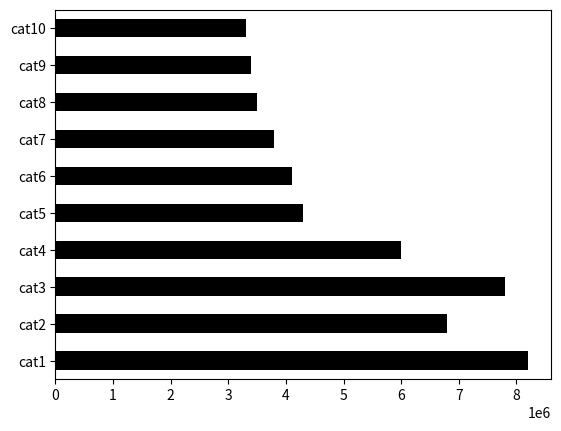

Reproduce this figure in Python. (Note: this script raises an exception after producing the figure.)

# coding: utf-8

# In[2]:

get_ipython().magic('matplotlib inline')


# In[3]:

get_ipython().magic('matplotlib inline')


# In[4]:

import math as math


# In[5]:

import matplotlib.pyplot as plt


# In[6]:

#import numpy as np
import pandas as pd


# In[7]:

data = pd.Series({'cat1': 8200000, 'cat2': 6800123, 'cat3': 7800000, 'cat4': 6000000,
                 'cat5': 4300000, 'cat6': 4100000, 'cat7': 3800000, 'cat8': 3500000,
                 'cat9': 3400000, 'cat10': 3300000})
data


# In[8]:

data.plot(kind='barh', color='k')


# Very nice up to here, but not what I want...

# In[9]:

dataf = pd.DataFrame(data, columns=['books_published'])
dataf


# In[10]:

max_value = dataf.max()['books_published']
annotation_divisior = 10 ** (math.floor(math.log(max_value, 10)))

dataf['color'] = '#afafaf'
dataf.loc[dataf['books_published'] == max_value, ['color']] = '#f70e0e'
#dataf.loc[dataf['books_published'] != max_value, ['color']] = '#afafaf'
dataf


# In[11]:

dataf = dataf.sort_values(['books_published'], ascending=[True])
dataf


# 
# Stack Overflow to the rescue for annotating(!):
# http://stackoverflow.com/questions/23591254/python-pandas-matplotlib-annotating-labels-above-bar-chart-columns

# In[21]:

ax = dataf.plot(kind='barh', legend=False,
                  color=[dataf['color']],
                  linestyle=None,
                  # title="Books published per category",
                  figsize=(15, 10), fontsize=20)

for p in ax.patches:
    ax.annotate("%.1f" % (p.get_width() / annotation_divisior),
                (p.get_x() + p.get_width(), p.get_y()), xytext=(5, 10),
                textcoords='offset points', fontsize=18)


# In[22]:

fig = ax.get_figure()
fig.savefig('diagram.png')


# In[ ]:



